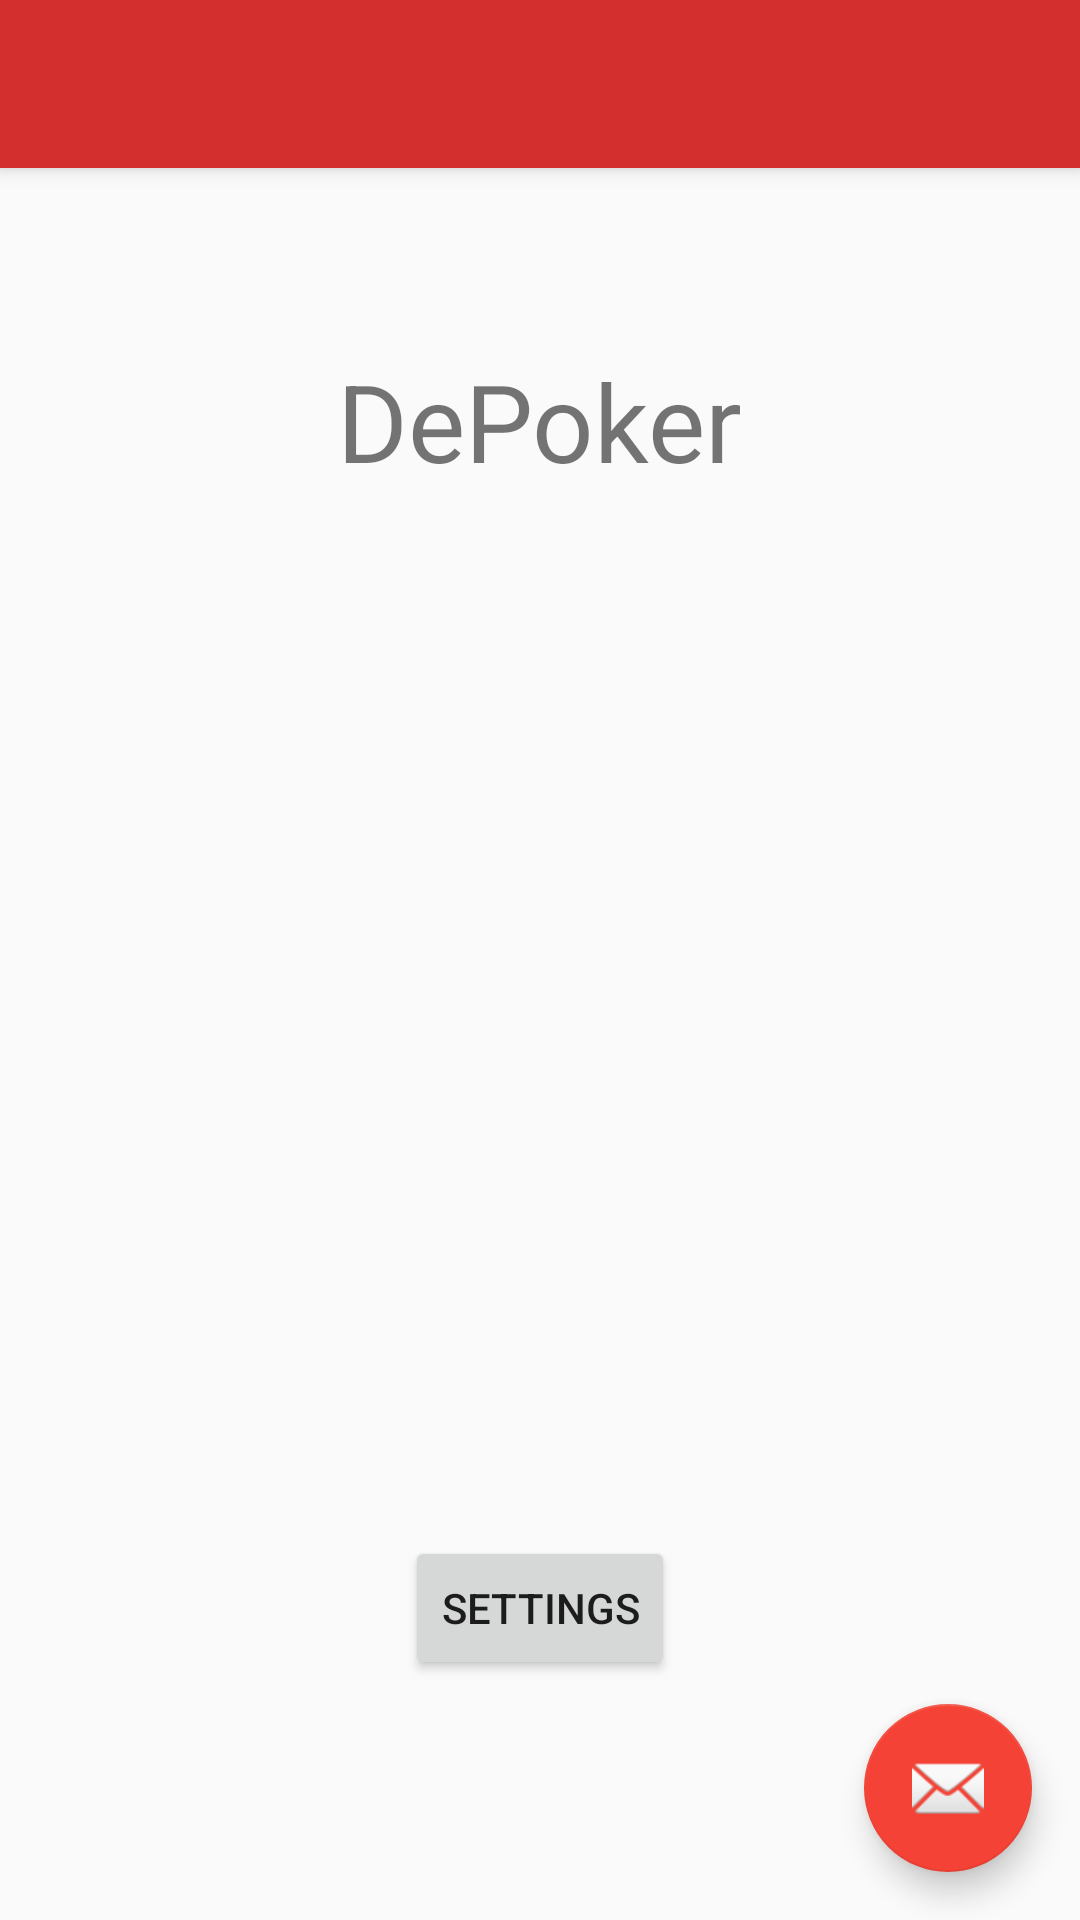

The Android layout XML behind this screen, and the referenced resources:
<!-- AndroidManifest.xml: application theme AppTheme -->
<!-- res/layout/activity_main2.xml -->
<?xml version="1.0" encoding="utf-8"?>
<android.support.design.widget.CoordinatorLayout xmlns:android="http://schemas.android.com/apk/res/android"
    xmlns:app="http://schemas.android.com/apk/res-auto"
    xmlns:tools="http://schemas.android.com/tools"
    android:layout_width="match_parent"
    android:layout_height="match_parent"
    tools:context="com.cabanettes.axel.nguyen.eric.depoker.Accueil">

    <android.support.design.widget.AppBarLayout
        android:layout_width="match_parent"
        android:layout_height="wrap_content"
        android:theme="@style/AppTheme.AppBarOverlay">

        <android.support.v7.widget.Toolbar
            android:id="@+id/toolbar"
            android:layout_width="match_parent"
            android:layout_height="?attr/actionBarSize"
            android:background="?attr/colorPrimary"
            app:popupTheme="@style/AppTheme.PopupOverlay" />

    </android.support.design.widget.AppBarLayout>

    <include layout="@layout/content_accueil" />

    <android.support.design.widget.FloatingActionButton
        android:id="@+id/fab"
        android:layout_width="wrap_content"
        android:layout_height="wrap_content"
        android:layout_gravity="bottom|end"
        android:layout_margin="@dimen/fab_margin"
        app:srcCompat="@android:drawable/ic_dialog_email" />

</android.support.design.widget.CoordinatorLayout>
<!-- res/layout/content_accueil.xml (included above) -->
<?xml version="1.0" encoding="utf-8"?>
<android.support.constraint.ConstraintLayout xmlns:android="http://schemas.android.com/apk/res/android"
    xmlns:app="http://schemas.android.com/apk/res-auto"
    xmlns:tools="http://schemas.android.com/tools"
    android:id="@+id/constraintLayout"
    android:layout_width="match_parent"
    android:layout_height="match_parent"
    app:layout_behavior="@string/appbar_scrolling_view_behavior"
    tools:context="com.cabanettes.axel.nguyen.eric.depoker.Accueil"
    tools:showIn="@layout/activity_main2">

    <TextView
        android:id="@+id/title"
        android:layout_width="wrap_content"
        android:layout_height="wrap_content"
        android:layout_marginTop="60dp"
        android:text="@string/app_name"
        android:textSize="36sp"
        app:layout_constraintEnd_toEndOf="parent"
        app:layout_constraintHorizontal_bias="0.5"
        app:layout_constraintStart_toStartOf="parent"
        app:layout_constraintTop_toTopOf="parent" />

    <Button
        android:id="@+id/btnOption"
        android:layout_width="wrap_content"
        android:layout_height="wrap_content"
        android:layout_marginBottom="80dp"
        android:text="@string/settings"
        app:layout_constraintBottom_toBottomOf="parent"
        app:layout_constraintEnd_toEndOf="parent"
        app:layout_constraintHorizontal_bias="0.5"
        app:layout_constraintStart_toStartOf="parent" />

</android.support.constraint.ConstraintLayout>
<!-- resources referenced by this layout -->
<resources>
  <dimen name="fab_margin">16dp</dimen>
  <string name="app_name" translatable="false">DePoker</string>
  <string name="settings">Settings</string>
  <style name="AppTheme.AppBarOverlay" parent="ThemeOverlay.AppCompat.Dark.ActionBar" />
  <style name="AppTheme.PopupOverlay" parent="ThemeOverlay.AppCompat.Light" />
  <style name="AppTheme" parent="Theme.AppCompat.Light.DarkActionBar">
          
          <item name="colorPrimary">@color/colorPrimary</item>
          <item name="colorPrimaryDark">@color/colorPrimaryDark</item>
          <item name="colorAccent">@color/colorAccent</item>
          <item name="lightbulbtoggle">@drawable/ic_action_lightbulbtoggleon</item>
      </style>
  <color name="colorPrimary">#D32F2F</color>
  <color name="colorPrimaryDark">#B71C1C</color>
  <color name="colorAccent">#F44336</color>
  <!-- drawable ic_action_lightbulbtoggleon: png bitmap (drawable-hdpi, 725 bytes) -->
</resources>
